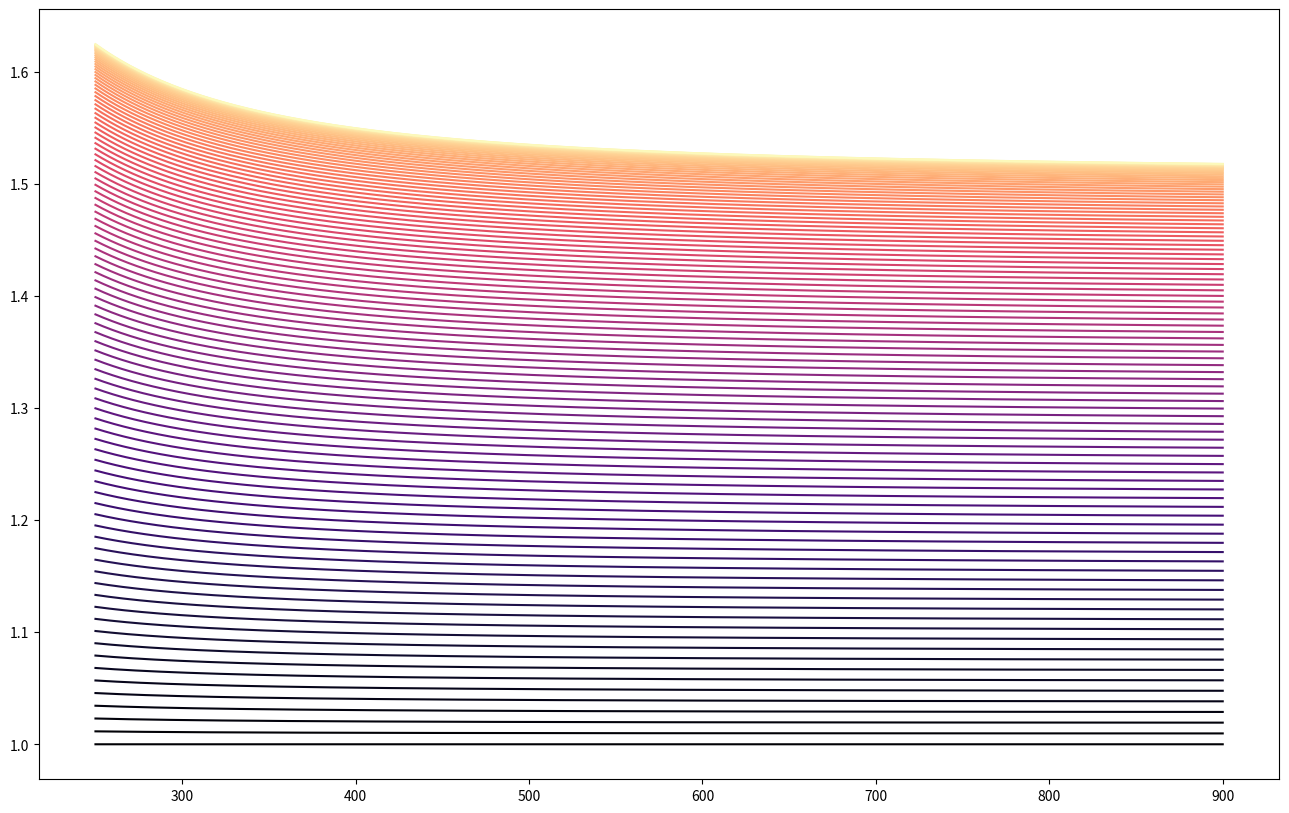

This chart was generated by the following Python code:
import numpy as np
import matplotlib.pyplot as plt

# Define Geometry Parameters
patternHeight = 250
hexagonT= 250
sphereRad = 250
slices = 100

# PDMS Sellmeier Equation
B1 = 1.0093
C1 = 13185
sellmeierPDMS = lambda x: np.sqrt(1+(B1*x**2)/(x**2-C1))

# Define Wavelength and Height Vectors
height = np.linspace(0, patternHeight, slices)
wavelength = np.linspace(250, 900, 10000)

# Get Colours
cmap = plt.get_cmap("magma")
colors = [cmap(i/slices) for i in range(slices)]

plt.figure(figsize=(16, 10))
index = 0
for h in height:

    # Calculate Geometry Areas
    hexagonArea = 0.5*3*np.sqrt(3) * hexagonT**2
    circleArea = np.pi*np.sqrt(2*sphereRad*h-h**2)**2

    # Calculate the Fill Factor Percentage
    fillFactor = circleArea/hexagonArea
    print(fillFactor)

    q = 2.0/3.0
    
    nEff = ((fillFactor*sellmeierPDMS(wavelength)**q) + ((1-fillFactor)*1**q))**(1/q)
    plt.plot(wavelength, nEff, label=f"Height % : {h*100}", color=colors[index])
    index+=1

#plt.legend()
plt.show()
plt.close()
